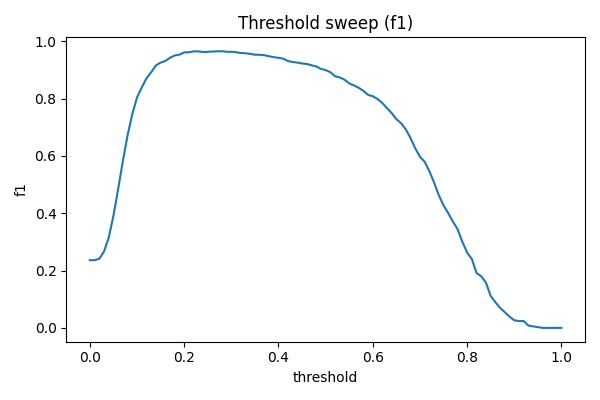

The table this chart was drawn from, first rows:
threshold, precision, recall, f1
0.0, 0.134, 1.0, 0.2364
0.01, 0.1341, 1.0, 0.2364
0.02, 0.1372, 1.0, 0.2413
0.03, 0.1539, 1.0, 0.2667
0.04, 0.1867, 1.0, 0.3147
0.05, 0.2434, 0.9987, 0.3914
0.06, 0.32, 0.9987, 0.4847
0.07, 0.4114, 0.9973, 0.5825
0.08, 0.5078, 0.996, 0.6727
0.09, 0.5981, 0.992, 0.7462
0.1, 0.677, 0.9906, 0.8043
0.11, 0.7276, 0.9906, 0.839
0.12, 0.7779, 0.9893, 0.8709
0.13, 0.8144, 0.9866, 0.8923
0.14, 0.8558, 0.9853, 0.916
0.15, 0.8759, 0.9826, 0.9262
0.16, 0.8912, 0.9759, 0.9316
0.17, 0.9124, 0.9759, 0.9431
0.18, 0.9308, 0.9719, 0.9509
0.19, 0.9379, 0.9705, 0.9539
0.2, 0.9527, 0.9705, 0.9615
0.21, 0.9563, 0.9679, 0.9621
0.22, 0.964, 0.9665, 0.9652
0.23, 0.9677, 0.9625, 0.9651
0.24, 0.9688, 0.9572, 0.963
0.25, 0.9727, 0.9545, 0.9635
0.26, 0.9793, 0.9505, 0.9647
0.27, 0.982, 0.9491, 0.9653
0.28, 0.9847, 0.9478, 0.9659
0.29, 0.9846, 0.9438, 0.9638
0.3, 0.986, 0.9424, 0.9637
0.31, 0.986, 0.9398, 0.9623
0.32, 0.9859, 0.9344, 0.9595
0.33, 0.9886, 0.9304, 0.9586
0.34, 0.9886, 0.9264, 0.9565
0.35, 0.9899, 0.9197, 0.9535
0.36, 0.9942, 0.9157, 0.9533
0.37, 0.9942, 0.913, 0.9518
0.38, 0.9956, 0.905, 0.9481
0.39, 0.9985, 0.8969, 0.945
0.4, 0.9985, 0.8929, 0.9428
0.41, 0.9985, 0.8876, 0.9398
0.42, 0.9985, 0.8728, 0.9314
0.43, 1.0, 0.8661, 0.9283
0.44, 1.0, 0.8621, 0.926
0.45, 1.0, 0.8568, 0.9229
0.46, 1.0, 0.8541, 0.9213
0.47, 1.0, 0.8461, 0.9166
0.48, 1.0, 0.8394, 0.9127
0.49, 1.0, 0.8246, 0.9039
0.5, 1.0, 0.8179, 0.8999
0.51, 1.0, 0.8059, 0.8925
0.52, 1.0, 0.7831, 0.8784
0.53, 1.0, 0.7764, 0.8742
0.54, 1.0, 0.7644, 0.8665
0.55, 1.0, 0.7443, 0.8534
0.56, 1.0, 0.7336, 0.8463
0.57, 1.0, 0.7216, 0.8383
0.58, 1.0, 0.7055, 0.8273
0.59, 1.0, 0.6854, 0.8133
... 41 more rows
